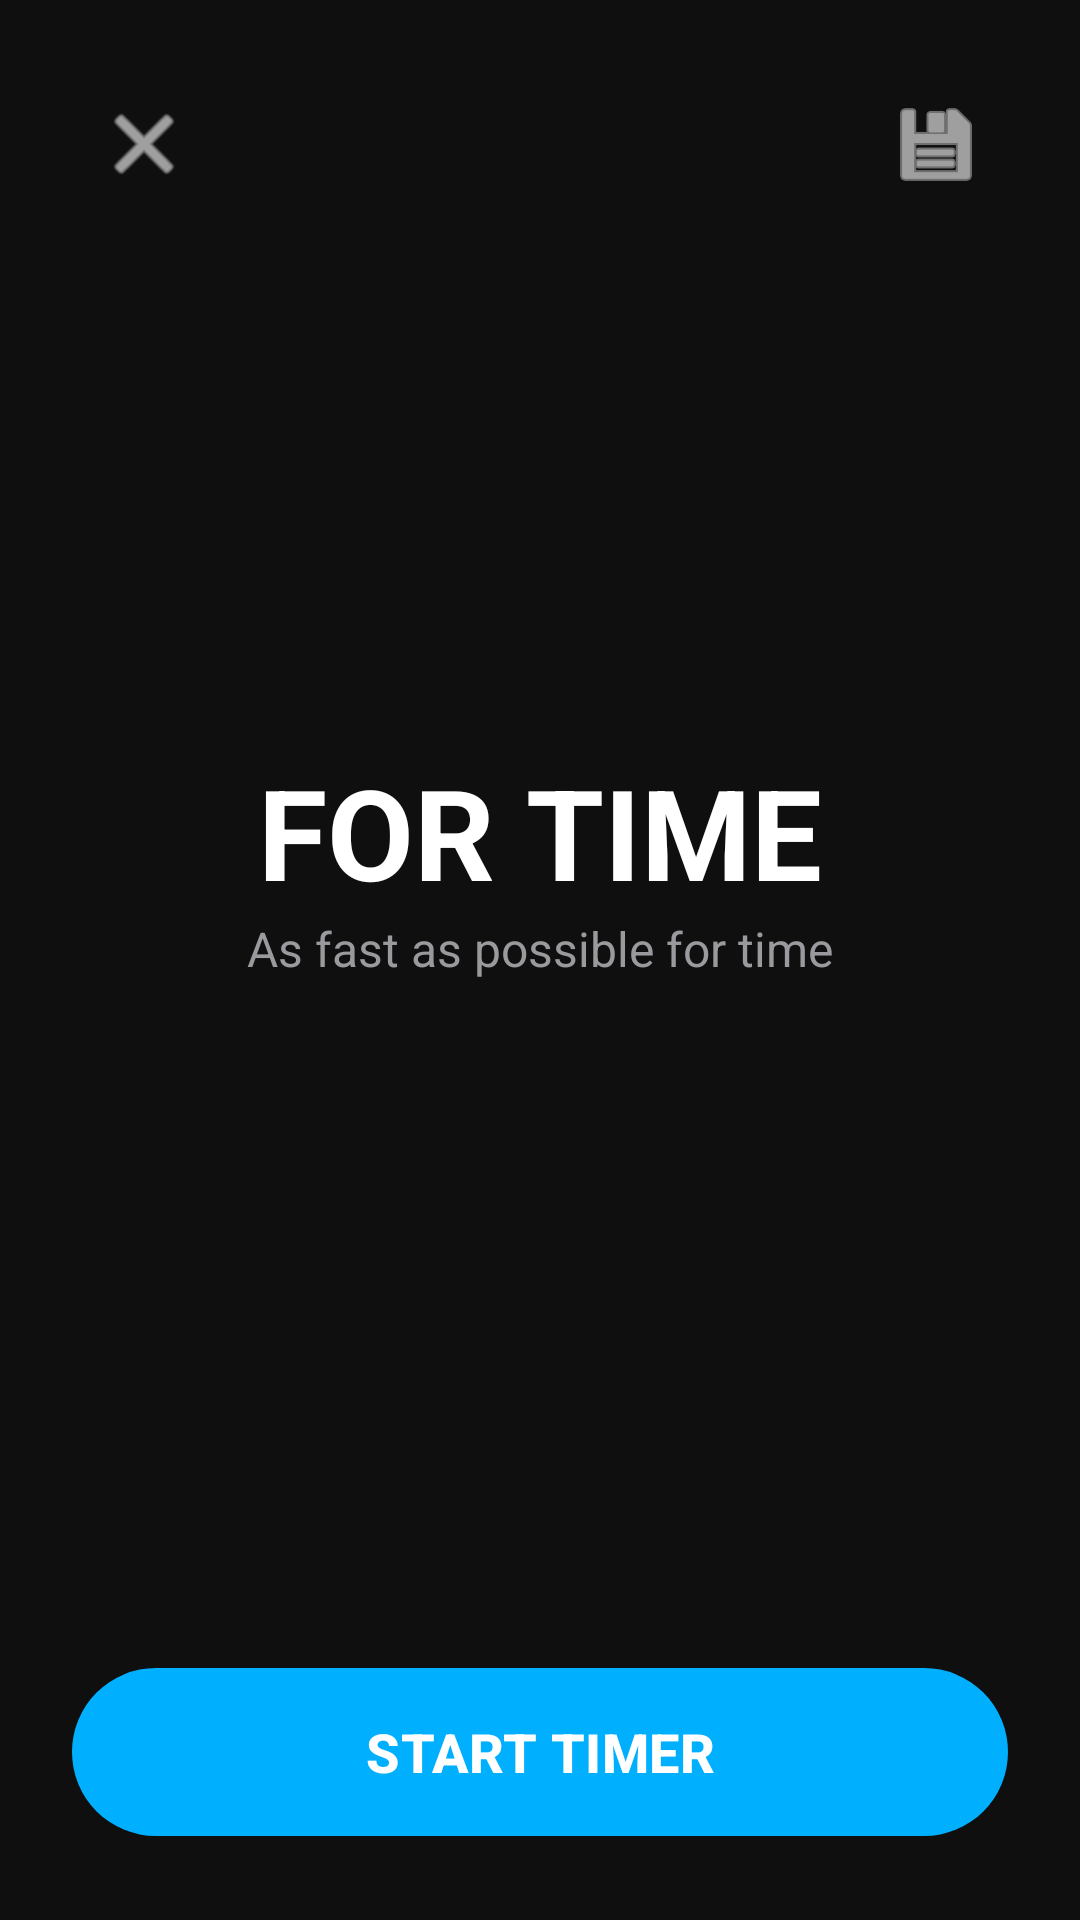

Produce the Android XML layout that renders to this screen, including the resource entries it uses.
<!-- AndroidManifest.xml: application theme Theme.App -->
<!-- res/layout/activity_fortime.xml -->
<?xml version="1.0" encoding="utf-8"?>
<LinearLayout xmlns:android="http://schemas.android.com/apk/res/android"
    xmlns:app="http://schemas.android.com/apk/res-auto"
    android:layout_width="match_parent"
    android:layout_height="match_parent"
    android:orientation="vertical"
    android:padding="24dp"
    android:background="@color/surface_deep"
    android:fitsSystemWindows="true">

    <LinearLayout
        android:layout_width="match_parent"
        android:layout_height="wrap_content"
        android:orientation="horizontal"
        android:gravity="center_vertical">

        <ImageButton
            android:id="@+id/btnBack"
            android:layout_width="48dp"
            android:layout_height="48dp"
            android:background="?attr/selectableItemBackgroundBorderless"
            android:src="@android:drawable/ic_menu_close_clear_cancel"
            app:tint="@color/text_primary"
            android:contentDescription="Back" />

        <Space
            android:layout_width="0dp"
            android:layout_height="1dp"
            android:layout_weight="1" />

        <ImageButton
            android:id="@+id/btnSavePreset"
            android:layout_width="48dp"
            android:layout_height="48dp"
            android:background="?attr/selectableItemBackgroundBorderless"
            android:src="@android:drawable/ic_menu_save"
            app:tint="@color/text_primary"
            android:contentDescription="Save as preset" />
    </LinearLayout>

    <Space
        android:layout_width="match_parent"
        android:layout_height="0dp"
        android:layout_weight="1" />

    <TextView
        android:layout_width="match_parent"
        android:layout_height="wrap_content"
        android:text="FOR TIME"
        android:textColor="@color/text_primary"
        android:textSize="42sp"
        android:textStyle="bold"
        android:gravity="center" />

    <TextView
        android:layout_width="match_parent"
        android:layout_height="wrap_content"
        android:text="As fast as possible for time"
        android:textColor="@color/text_secondary"
        android:textSize="16sp"
        android:gravity="center"
        android:layout_marginBottom="48dp" />

    <Space
        android:layout_width="match_parent"
        android:layout_height="0dp"
        android:layout_weight="1" />

    <com.google.android.material.button.MaterialButton
        android:id="@+id/btnStart"
        android:layout_width="match_parent"
        android:layout_height="64dp"
        android:text="START TIMER"
        android:textSize="18sp"
        android:textStyle="bold"
        android:textColor="@color/text_primary"
        app:backgroundTint="@color/fortime_blue"
        app:cornerRadius="32dp"
        app:elevation="0dp" />
</LinearLayout>
<!-- resources referenced by this layout -->
<resources>
  <color name="fortime_blue">#00B0FF</color>
  <color name="surface_deep">#0F0F0F</color>
  <color name="text_primary">#FFFFFF</color>
  <color name="text_secondary">#9A9A9E</color>
  <style name="Theme.App" parent="Theme.Material3.DayNight.NoActionBar">
          <item name="colorPrimary">@color/primary</item>
          <item name="colorOnPrimary">@color/on_primary</item>
          <item name="colorPrimaryContainer">@color/primary_container</item>
          <item name="colorOnPrimaryContainer">@color/on_primary_container</item>
          <item name="colorSecondary">@color/secondary</item>
          <item name="colorOnSecondary">@color/on_secondary</item>
          <item name="android:colorBackground">@color/background</item>
          <item name="colorSurface">@color/surface</item>
          <item name="colorOnSurface">@color/on_surface</item>
          <item name="colorSurfaceVariant">@color/surface_variant</item>
          <item name="colorOnSurfaceVariant">@color/on_surface_variant</item>
          <item name="colorError">@color/error</item>
          <item name="colorOnError">@color/on_error</item>
          <item name="windowActionBar">false</item>
          <item name="windowNoTitle">true</item>
      </style>
  <color name="primary">#FF00E5</color>
  <color name="on_primary">#FFFFFF</color>
  <color name="primary_container">#3700B3</color>
  <color name="on_primary_container">#FFFFFF</color>
  <color name="secondary">#03DAC6</color>
  <color name="on_secondary">#000000</color>
  <color name="background">#0F0F0F</color>
  <color name="surface">#0F0F0F</color>
  <color name="on_surface">#FFFFFF</color>
  <color name="surface_variant">#1C1C1E</color>
  <color name="on_surface_variant">#9A9A9E</color>
  <color name="error">#F44336</color>
  <color name="on_error">#FFFFFF</color>
</resources>
